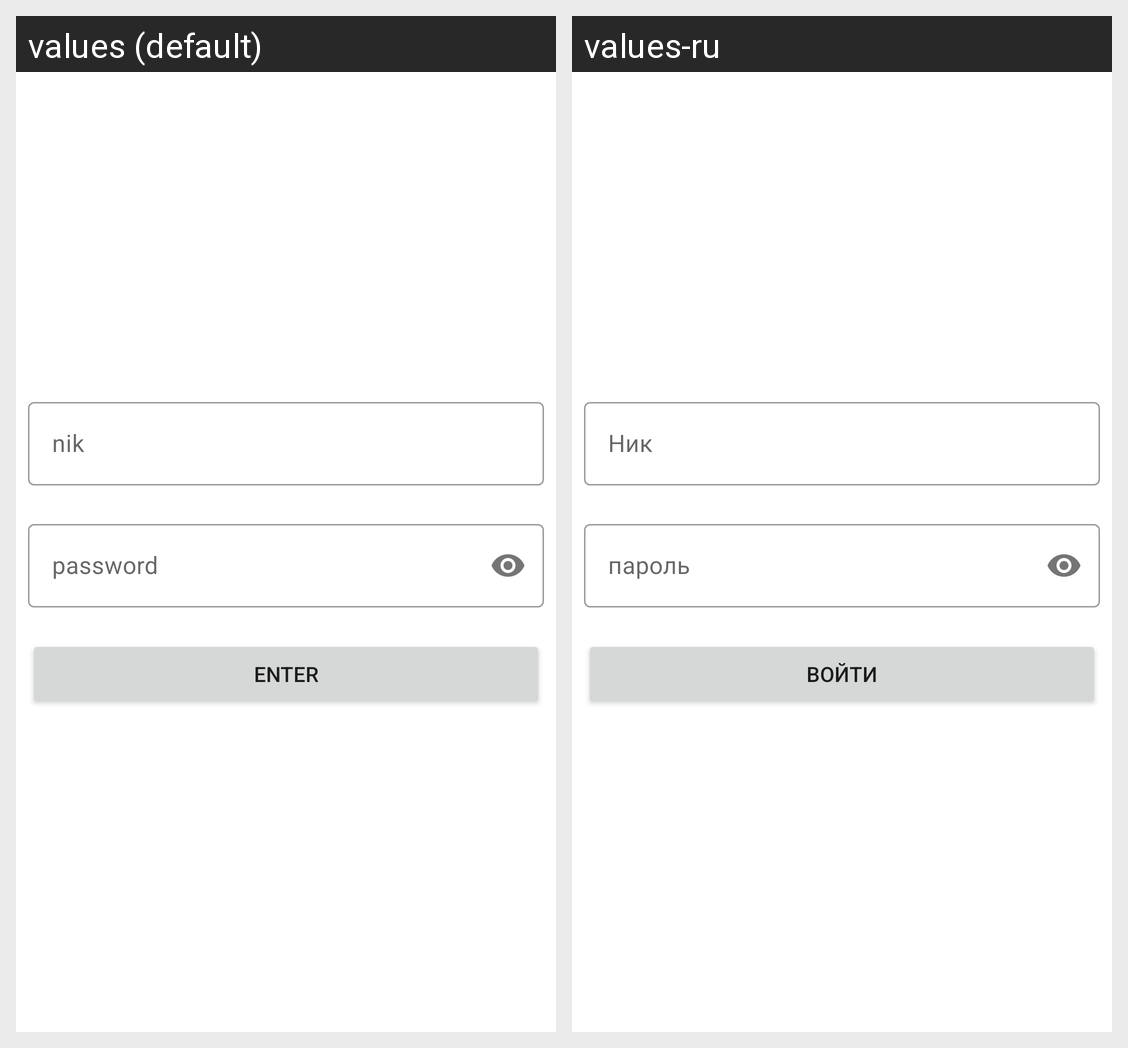

Strings drawn on this Android screen and how each of the app's shown locales translates them:
Android screen res/layout/fragment_login.xml rendered under 2 locales, left to right: values (default), values-ru. Device: Nexus 5 (rendered at 1080×1920; each locale shown at half size, 540×960, under a caption strip naming it); theme Theme.LTale.
Strings drawn on this screen, with the default value and each locale's value (text and hints the layout hard-codes, and strings that could not be matched under every locale, appear in the picture but are not listed):

nik
  values: nik
  values-ru: Ник

password
  values: password
  values-ru: пароль

enter
  values: enter
  values-ru: Войти
